Image classification data set "images" (geezerfluid/phishguard-ai on GitHub). Class labels (2): legitimate, phishing.

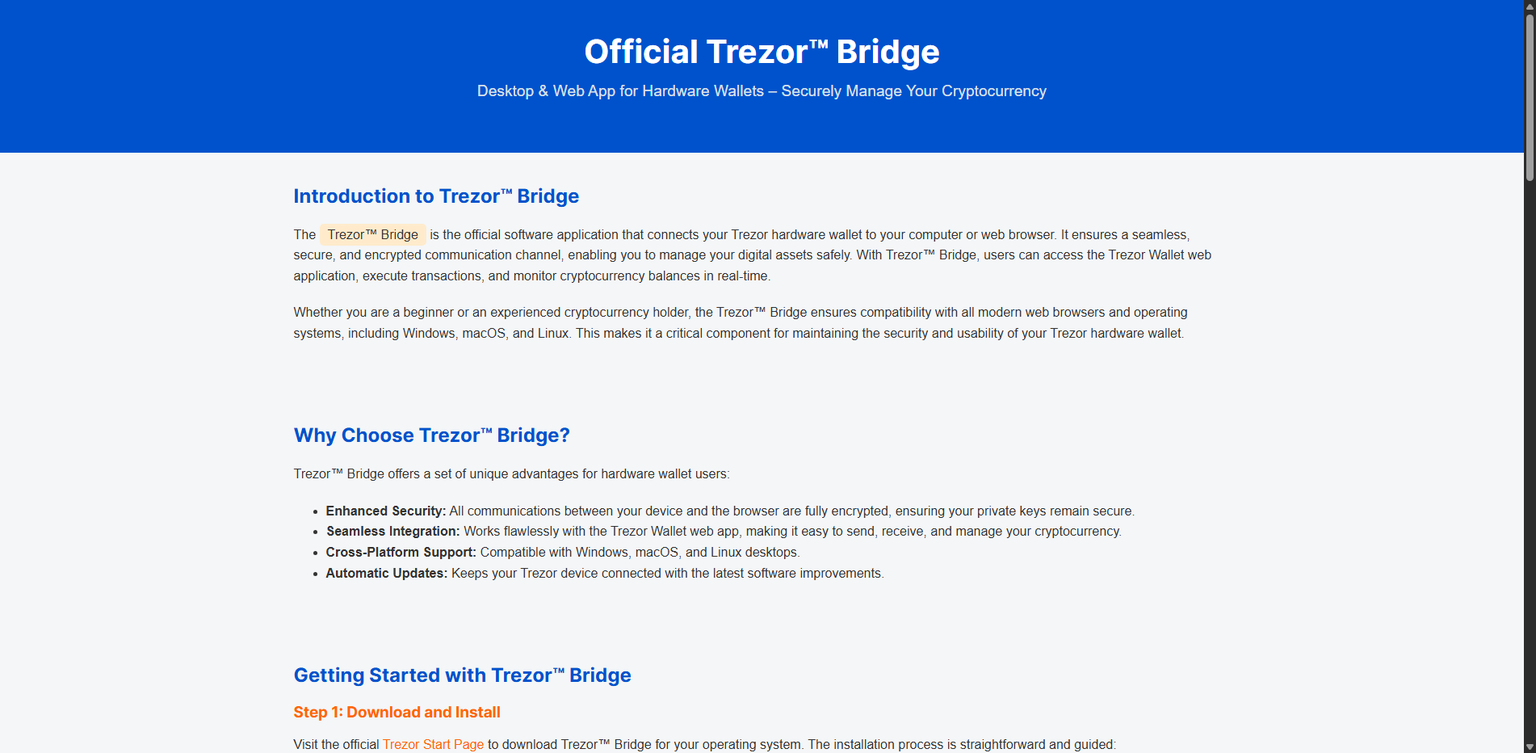
Label: phishing

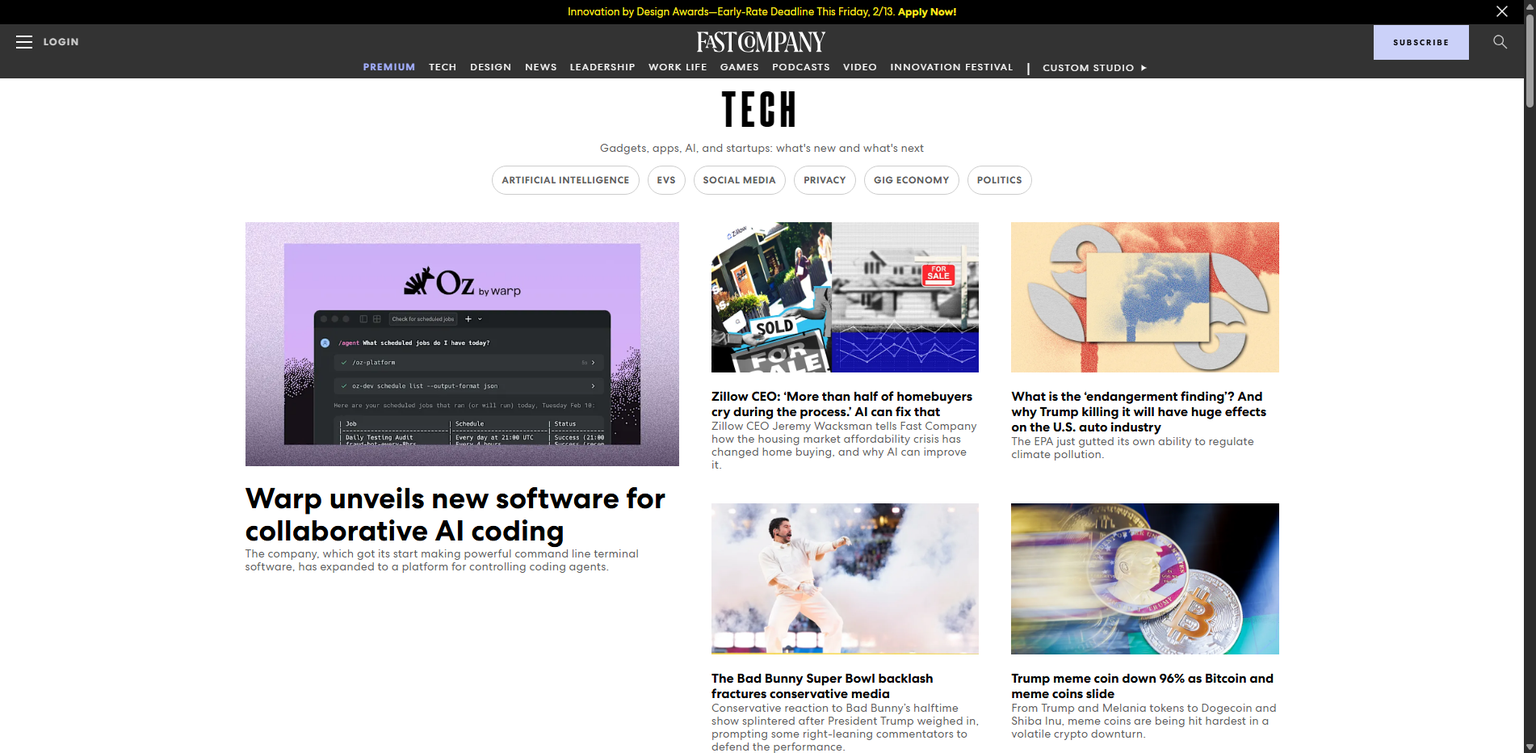
Label: legitimate

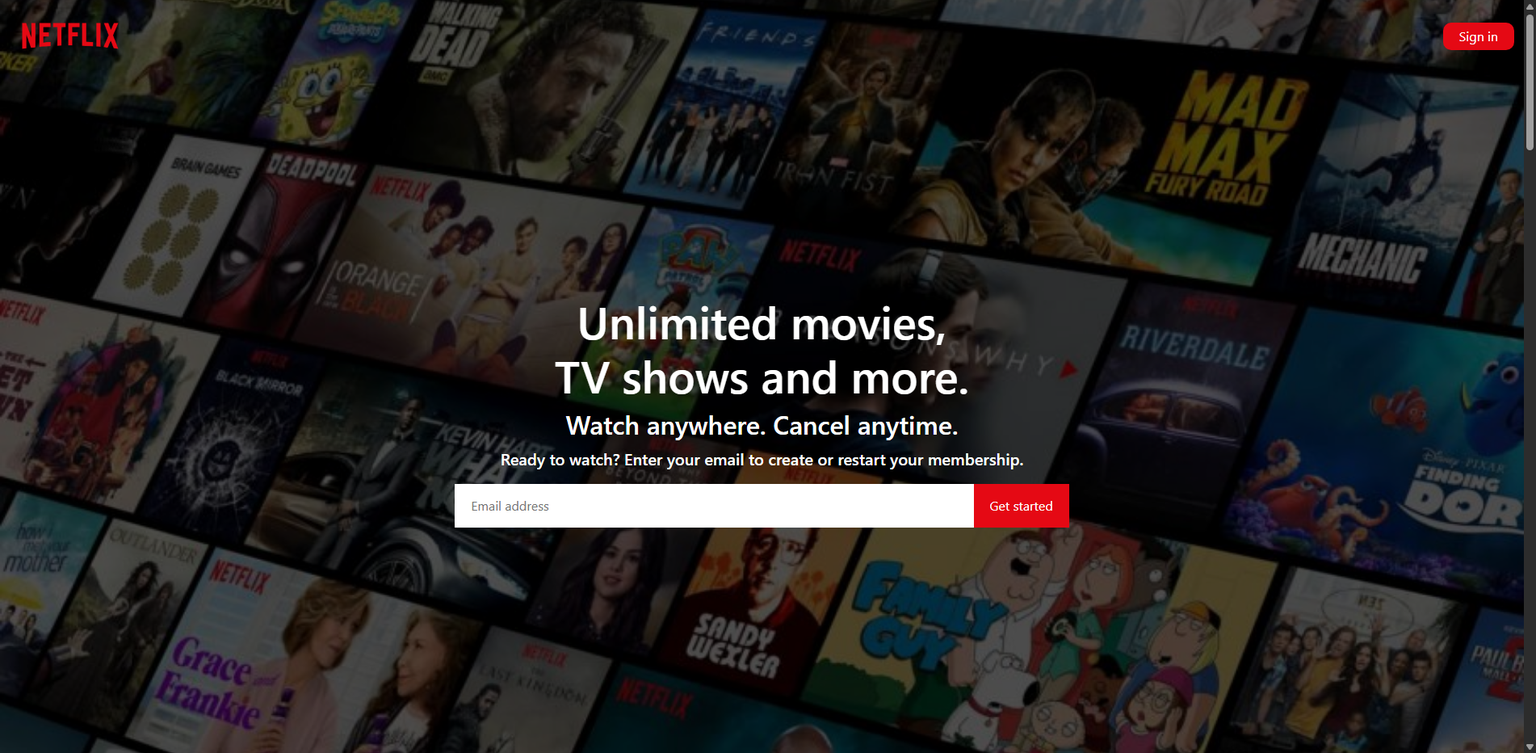
Label: phishing

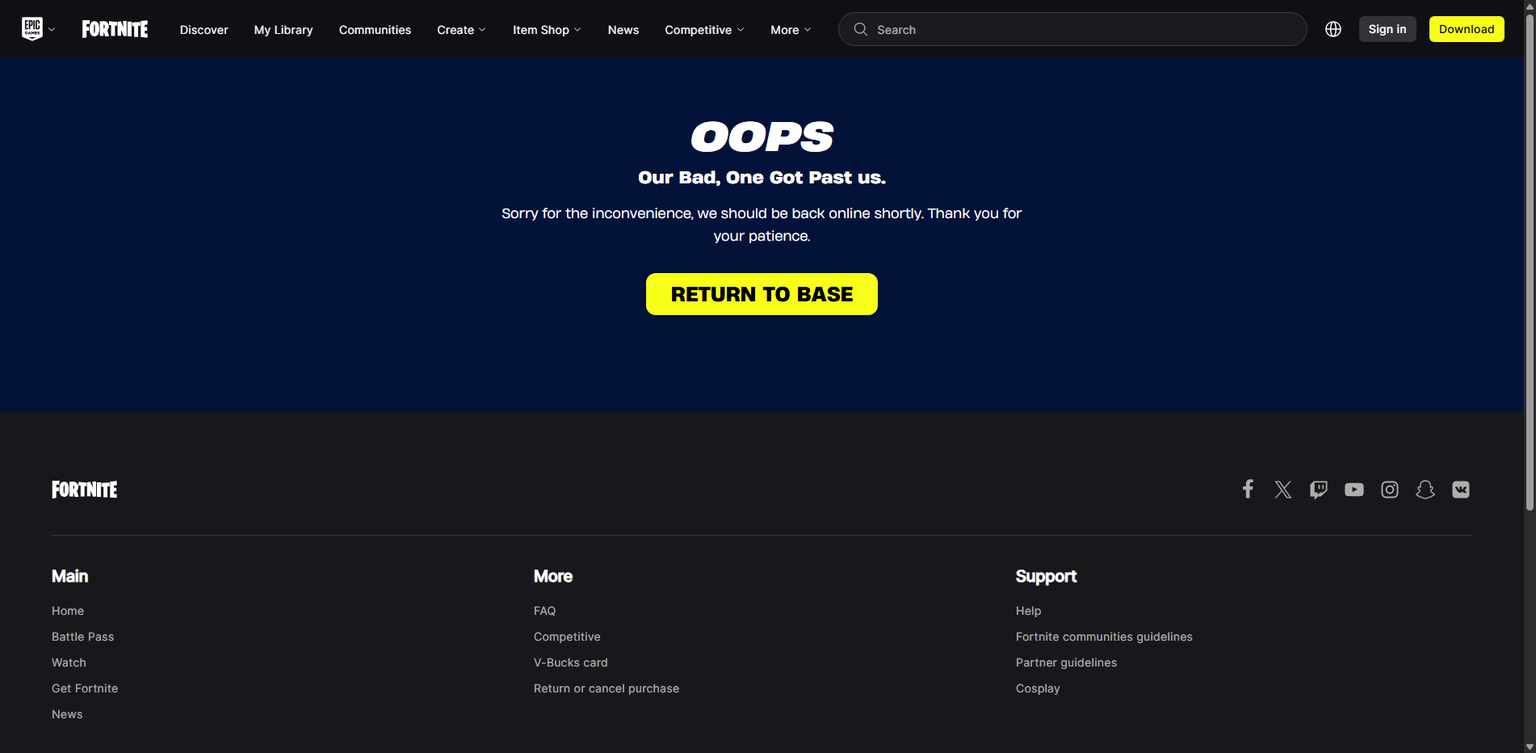
Label: legitimate

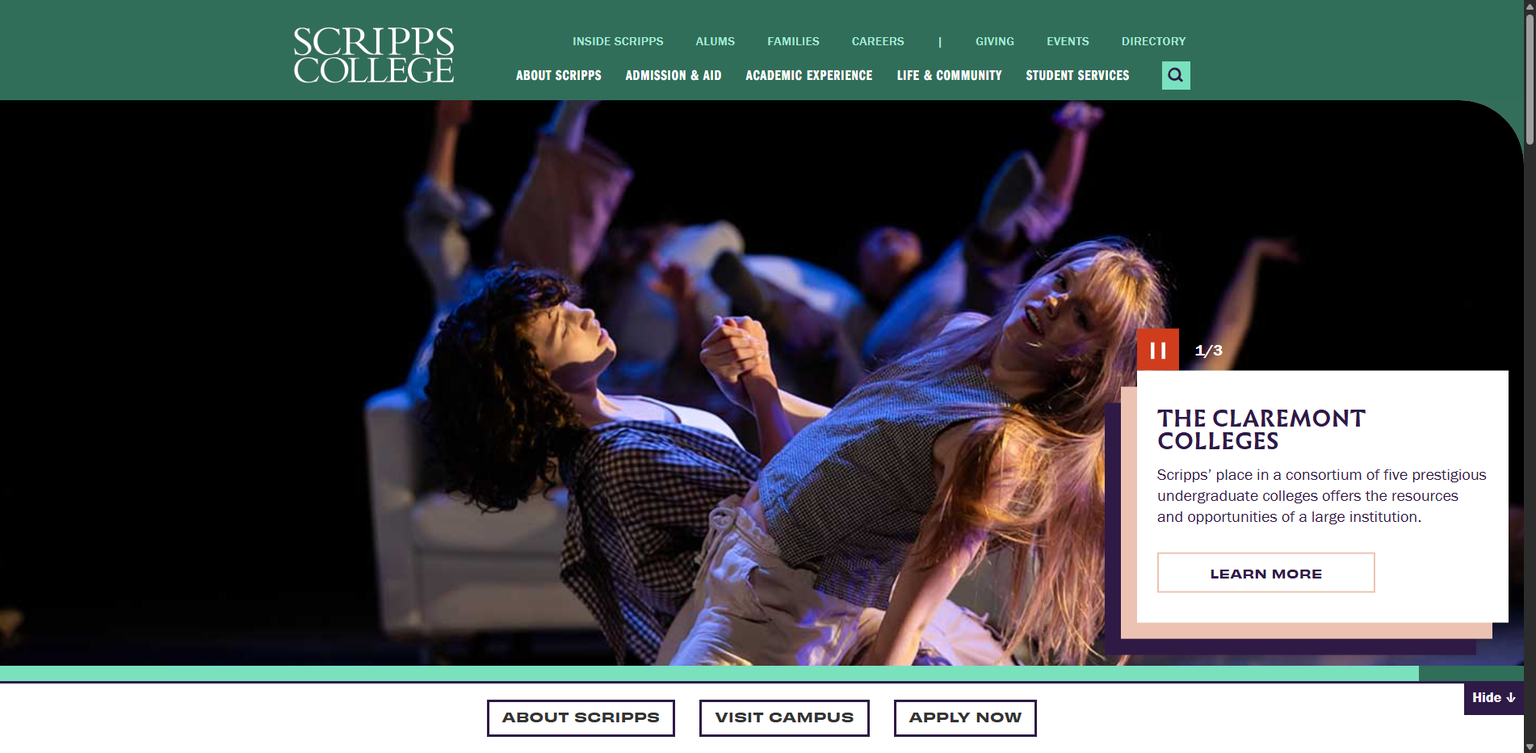
Label: legitimate

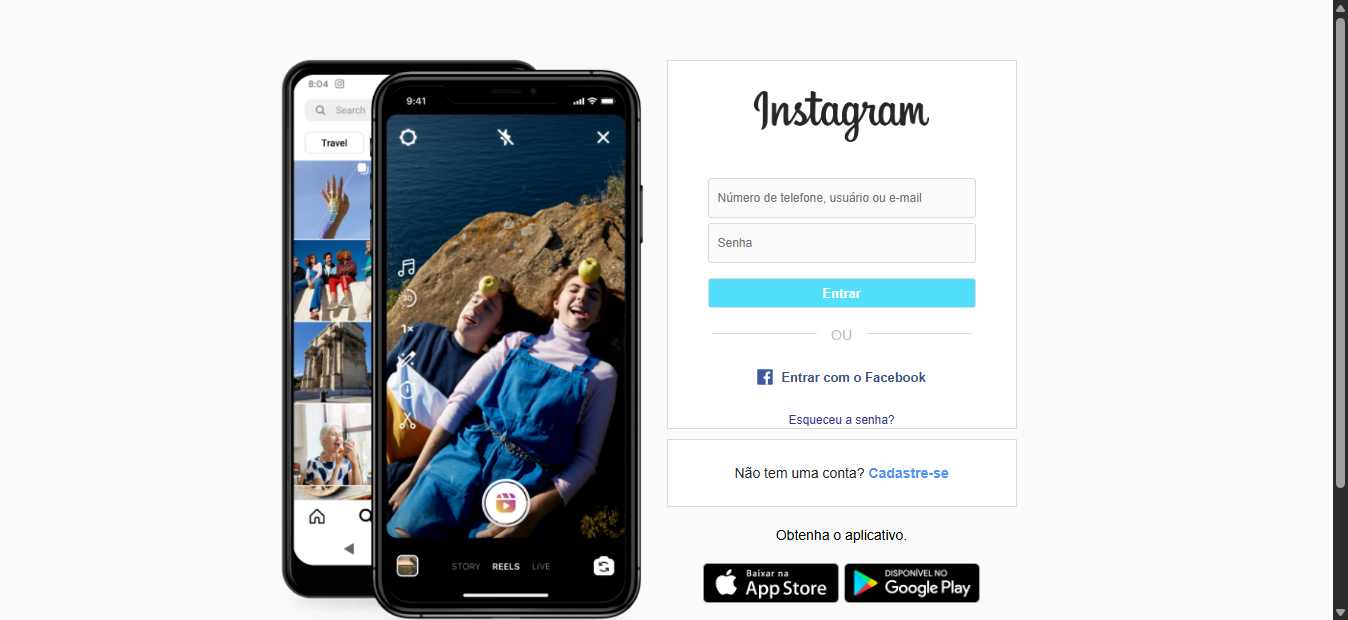
Label: phishing
